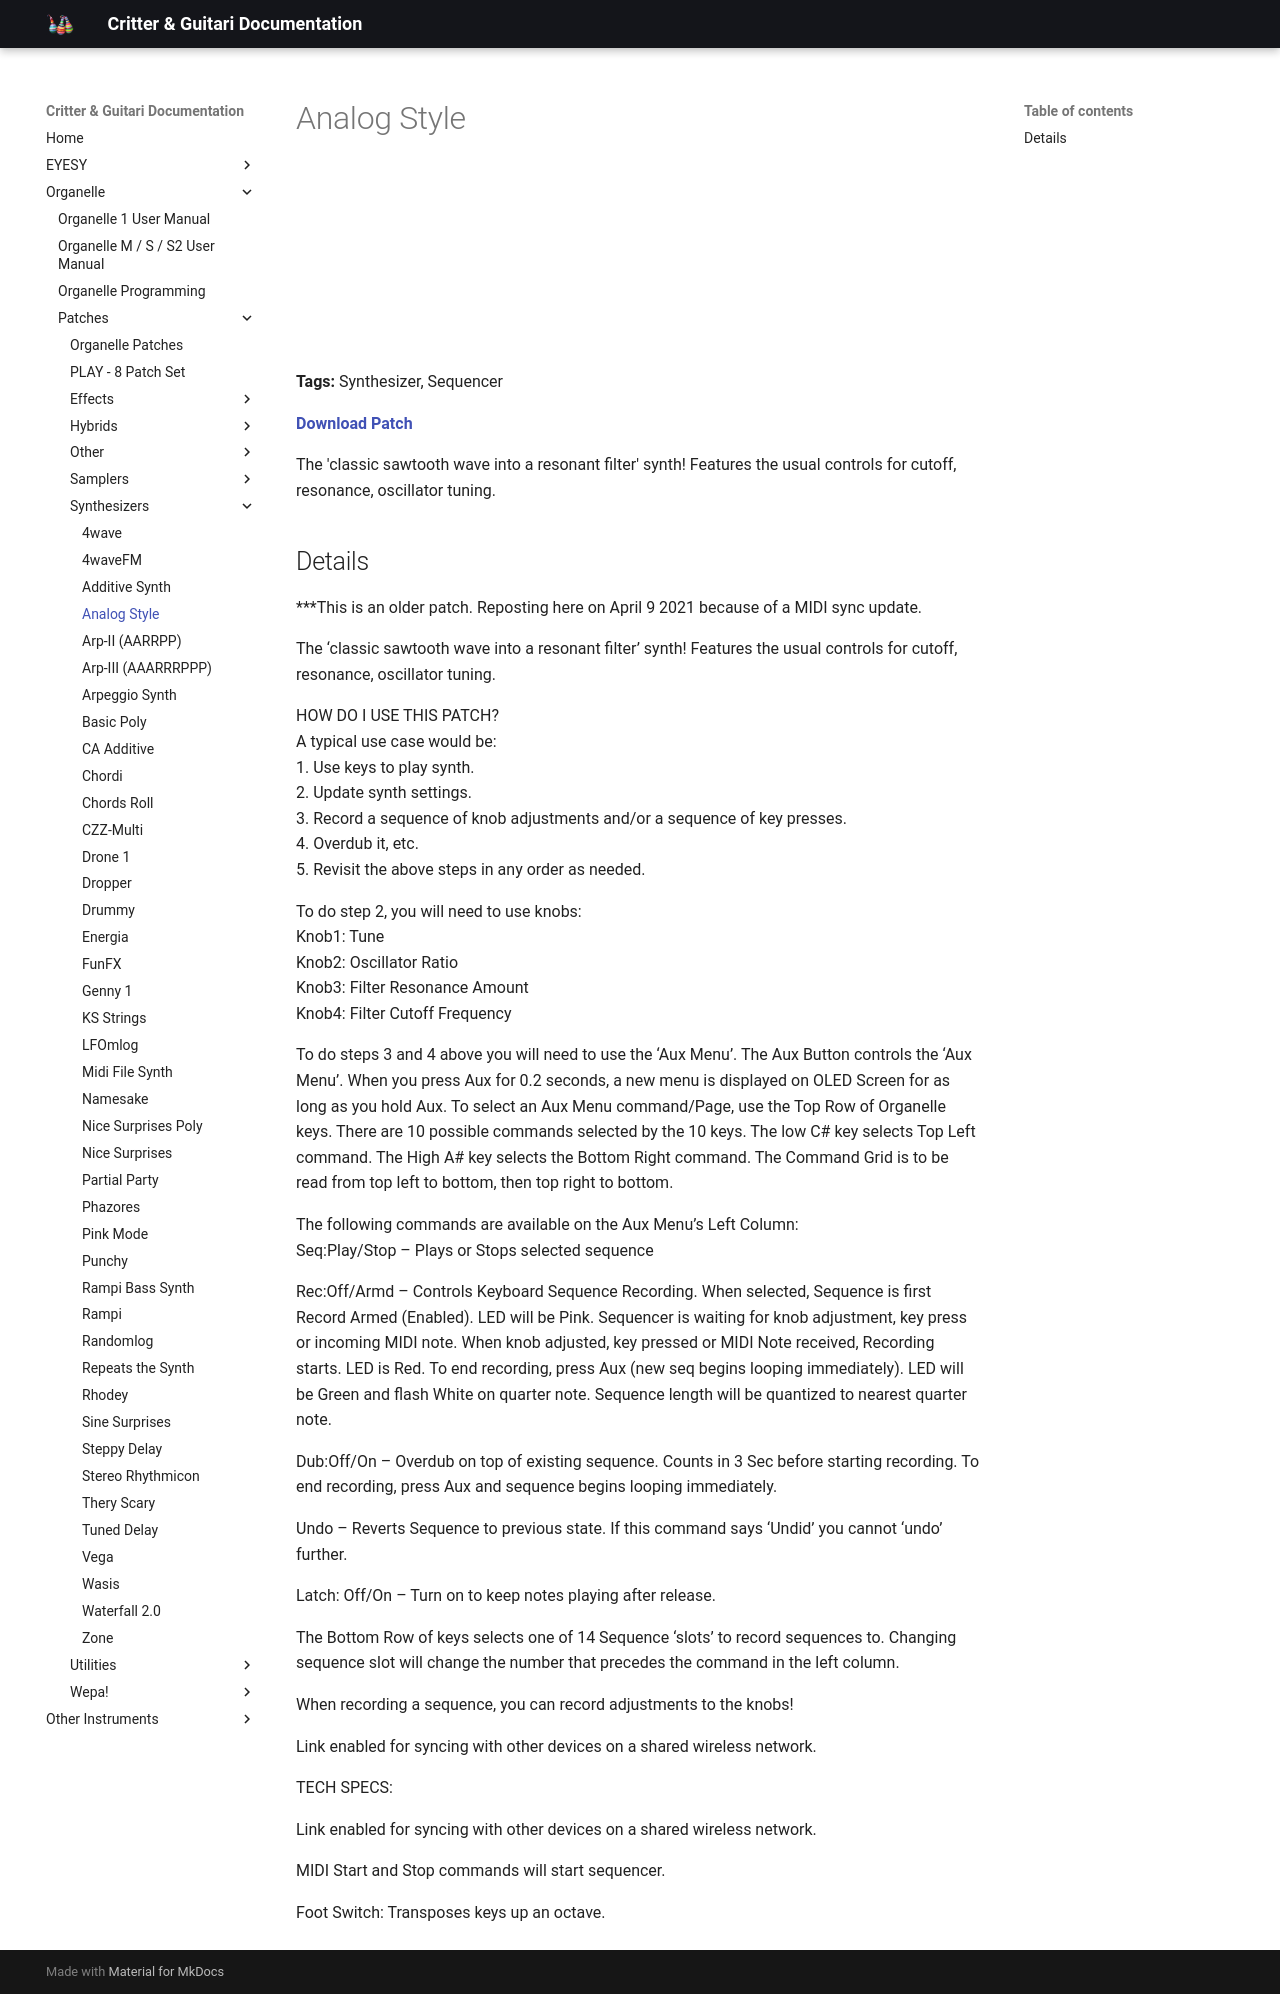

repository: critterandguitari/cg-docs · page: Organelle/patches/Synthesizers/analog-style/index.html · generator: mkdocs

---
title: Analog Style
date: 2016-01-15
tags:
  - Synthesizer
  - Sequencer
---


# Analog Style


<iframe width="100%" height="166" scrolling="no" frameborder="no" src="https://w.soundcloud.com/player/?url=https%3A//api.soundcloud.com/tracks/242843927&color=%23ff5500"></iframe>

**Tags:** Synthesizer, Sequencer

**[Download Patch](https://patchstorage.com/wp-content/uploads/2021/04/Analog-Style.zip)**

The 'classic sawtooth wave into a resonant filter' synth! Features the usual controls for cutoff, resonance, oscillator tuning.

## Details

***This is an older patch. Reposting here on April 9 2021 because of a MIDI sync update.

The ‘classic sawtooth wave into a resonant filter’ synth! Features the usual controls for cutoff, resonance, oscillator tuning.

HOW DO I USE THIS PATCH?  
A typical use case would be:  
1. Use keys to play synth.  
2. Update synth settings.  
3. Record a sequence of knob adjustments and/or a sequence of key presses.  
4. Overdub it, etc.  
5. Revisit the above steps in any order as needed.

To do step 2, you will need to use knobs:  
Knob1: Tune  
Knob2: Oscillator Ratio  
Knob3: Filter Resonance Amount  
Knob4: Filter Cutoff Frequency

To do steps 3 and 4 above you will need to use the ‘Aux Menu’. The Aux Button controls the ‘Aux Menu’. When you press Aux for 0.2 seconds, a new menu is displayed on OLED Screen for as long as you hold Aux. To select an Aux Menu command/Page, use the Top Row of Organelle keys. There are 10 possible commands selected by the 10 keys. The low C# key selects Top Left command. The High A# key selects the Bottom Right command. The Command Grid is to be read from top left to bottom, then top right to bottom.

The following commands are available on the Aux Menu’s Left Column:  
Seq:Play/Stop – Plays or Stops selected sequence

Rec:Off/Armd – Controls Keyboard Sequence Recording. When selected, Sequence is first Record Armed (Enabled). LED will be Pink. Sequencer is waiting for knob adjustment, key press or incoming MIDI note. When knob adjusted, key pressed or MIDI Note received, Recording starts. LED is Red. To end recording, press Aux (new seq begins looping immediately). LED will be Green and flash White on quarter note. Sequence length will be quantized to nearest quarter note.

Dub:Off/On – Overdub on top of existing sequence. Counts in 3 Sec before starting recording. To end recording, press Aux and sequence begins looping immediately.

Undo – Reverts Sequence to previous state. If this command says ‘Undid’ you cannot ‘undo’ further.

Latch: Off/On – Turn on to keep notes playing after release.

The Bottom Row of keys selects one of 14 Sequence ‘slots’ to record sequences to. Changing sequence slot will change the number that precedes the command in the left column.

When recording a sequence, you can record adjustments to the knobs!

Link enabled for syncing with other devices on a shared wireless network.

TECH SPECS:

Link enabled for syncing with other devices on a shared wireless network.

MIDI Start and Stop commands will start sequencer.

Foot Switch: Transposes keys up an octave.
